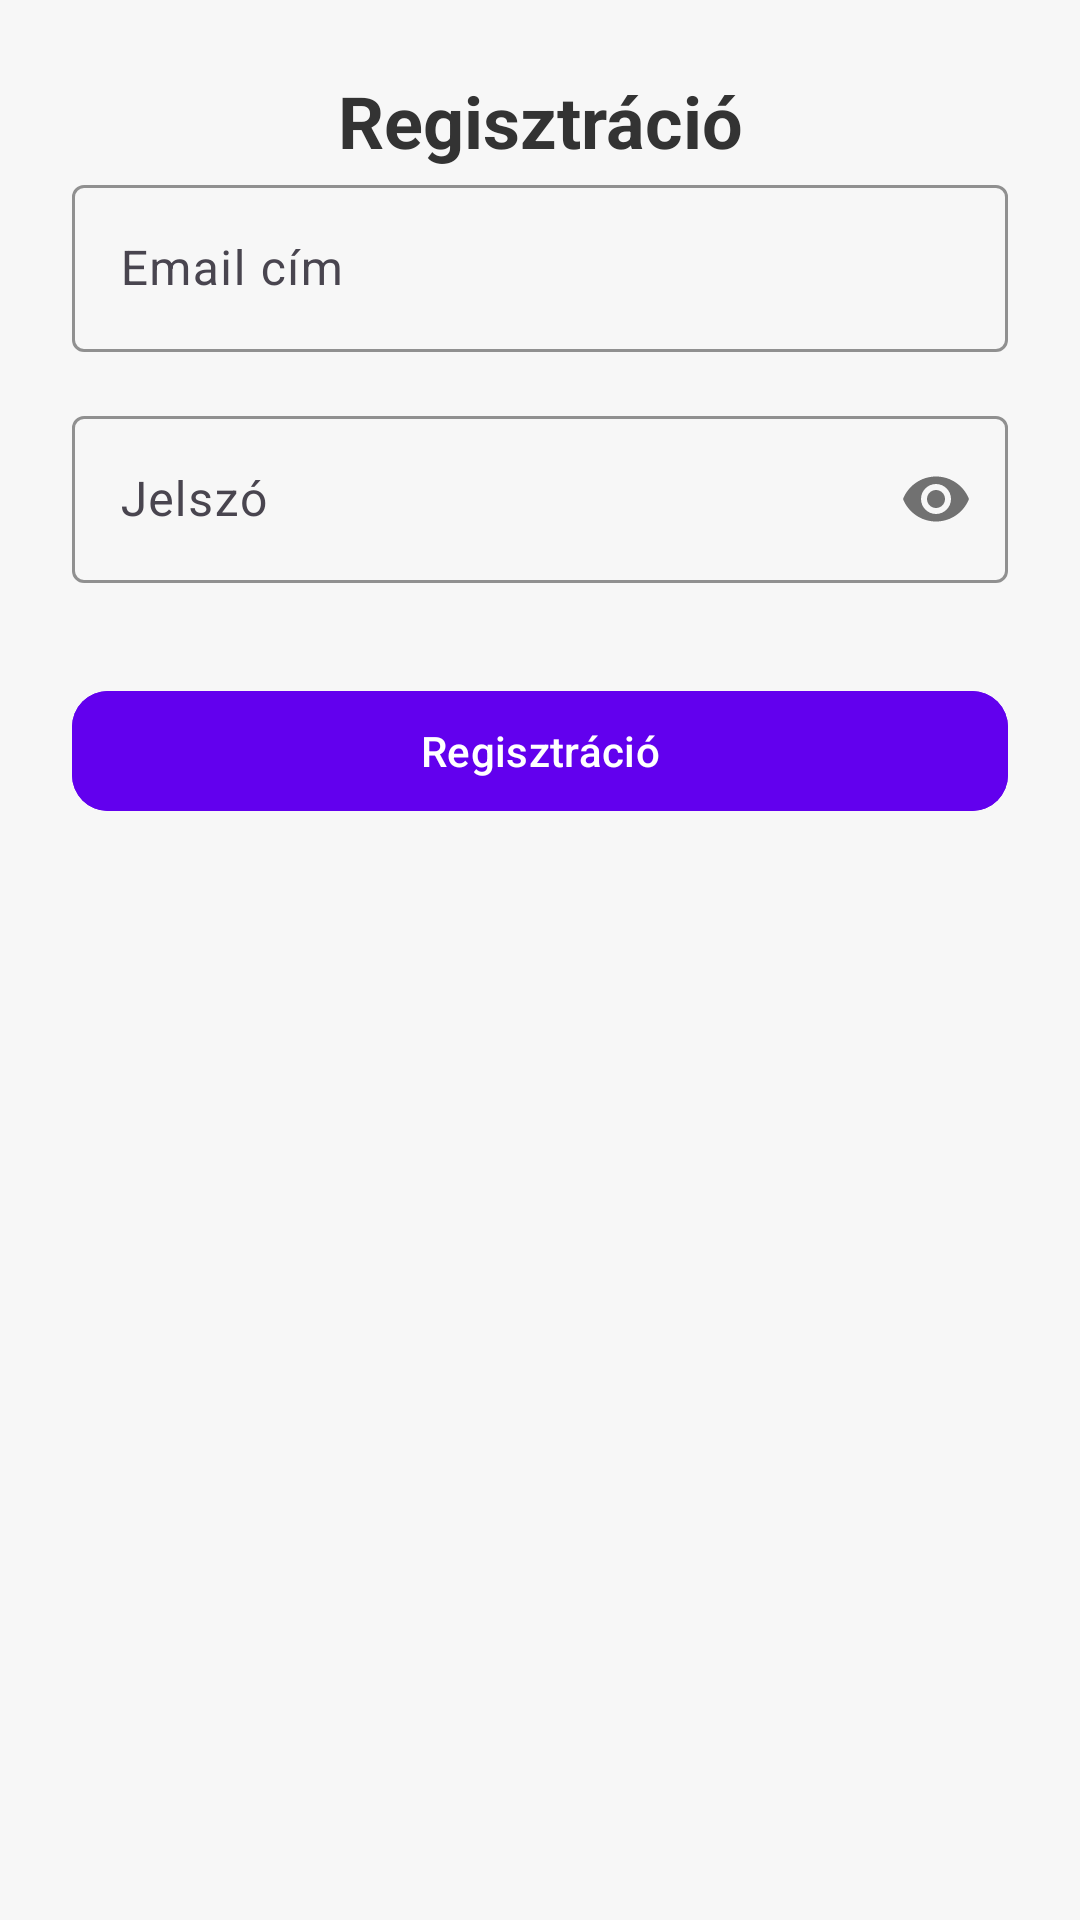

Layout XML and referenced resources for this Android screen:
<!-- AndroidManifest.xml: application theme Theme.EskuvoApp -->
<!-- res/layout/activity_register.xml -->
<?xml version="1.0" encoding="utf-8"?>
<androidx.constraintlayout.widget.ConstraintLayout
    xmlns:android="http://schemas.android.com/apk/res/android"
    xmlns:app="http://schemas.android.com/apk/res-auto"
    android:layout_width="match_parent"
    android:layout_height="match_parent"
    android:background="#F7F7F7"
    android:padding="24dp">

    <TextView
        android:id="@+id/register_title"
        android:layout_width="wrap_content"
        android:layout_height="wrap_content"
        android:text="Regisztráció"
        android:textSize="24sp"
        android:textStyle="bold"
        android:textColor="#333"
        app:layout_constraintTop_toTopOf="parent"
        app:layout_constraintStart_toStartOf="parent"
        app:layout_constraintEnd_toEndOf="parent"
        app:layout_constraintBottom_toTopOf="@id/email_input_layout"
        android:layout_marginBottom="32dp"/>

    <com.google.android.material.textfield.TextInputLayout
        android:id="@+id/email_input_layout"
        android:layout_width="0dp"
        android:layout_height="wrap_content"
        android:hint="Email cím"
        app:boxStrokeColor="#6200EE"
        app:boxBackgroundMode="outline"
        app:layout_constraintTop_toBottomOf="@id/register_title"
        app:layout_constraintStart_toStartOf="parent"
        app:layout_constraintEnd_toEndOf="parent">

        <com.google.android.material.textfield.TextInputEditText
            android:id="@+id/email_input"
            android:layout_width="match_parent"
            android:layout_height="wrap_content"
            android:inputType="textEmailAddress"/>
    </com.google.android.material.textfield.TextInputLayout>

    <com.google.android.material.textfield.TextInputLayout
        android:id="@+id/password_input_layout"
        android:layout_width="0dp"
        android:layout_height="wrap_content"
        android:hint="Jelszó"
        app:boxStrokeColor="#6200EE"
        app:boxBackgroundMode="outline"
        app:passwordToggleEnabled="true"
        app:layout_constraintTop_toBottomOf="@id/email_input_layout"
        app:layout_constraintStart_toStartOf="parent"
        app:layout_constraintEnd_toEndOf="parent"
        android:layout_marginTop="16dp">

        <com.google.android.material.textfield.TextInputEditText
            android:id="@+id/password_input"
            android:layout_width="match_parent"
            android:layout_height="wrap_content"
            android:inputType="textPassword" />
    </com.google.android.material.textfield.TextInputLayout>

    <com.google.android.material.button.MaterialButton
        android:id="@+id/register_button"
        android:layout_width="0dp"
        android:layout_height="wrap_content"
        android:text="Regisztráció"
        android:textAllCaps="false"
        android:backgroundTint="#6200EE"
        android:textColor="#FFF"
        app:cornerRadius="12dp"
        app:layout_constraintTop_toBottomOf="@id/password_input_layout"
        app:layout_constraintStart_toStartOf="parent"
        app:layout_constraintEnd_toEndOf="parent"
        android:layout_marginTop="32dp"/>

</androidx.constraintlayout.widget.ConstraintLayout>
<!-- resources referenced by this layout -->
<resources>
  <style name="Theme.EskuvoApp" parent="Base.Theme.EskuvoApp" />
  <style name="Base.Theme.EskuvoApp" parent="Theme.Material3.DayNight.NoActionBar">
          
          
      </style>
</resources>
